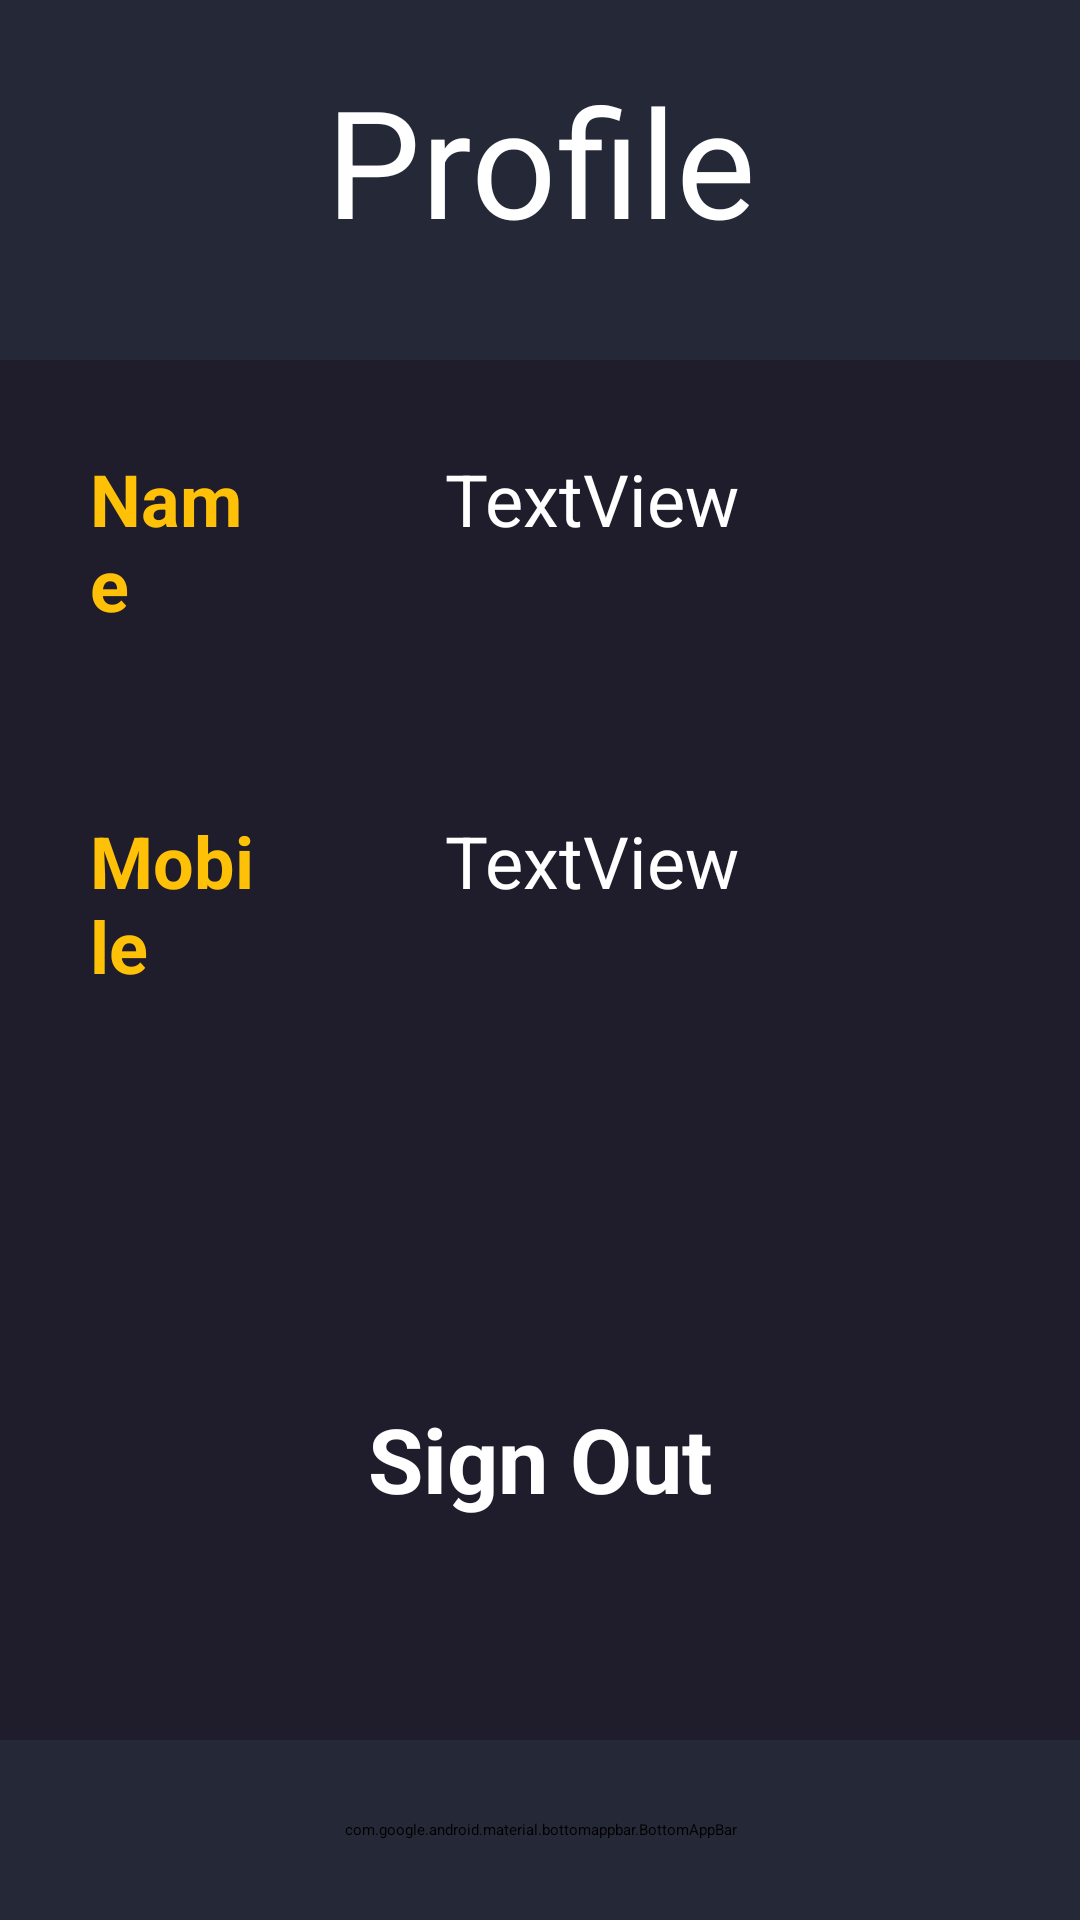

Write the Android layout XML for this screen, with the resource values it uses.
<!-- AndroidManifest.xml: application theme Theme.MovieReview -->
<!-- res/layout/activity_profile.xml -->
<?xml version="1.0" encoding="utf-8"?>
<androidx.constraintlayout.widget.ConstraintLayout xmlns:android="http://schemas.android.com/apk/res/android"
    xmlns:app="http://schemas.android.com/apk/res-auto"
    xmlns:tools="http://schemas.android.com/tools"
    android:layout_width="match_parent"
    android:layout_height="match_parent"
    android:background="@color/main_color"
    android:focusable="true"
    android:focusableInTouchMode="true"
    tools:context=".view.Profile">

    <LinearLayout
        android:layout_width="match_parent"
        android:layout_height="match_parent"
        android:orientation="vertical"
        app:layout_constraintBottom_toBottomOf="parent"
        app:layout_constraintEnd_toEndOf="parent"
        app:layout_constraintStart_toStartOf="parent"
        app:layout_constraintTop_toTopOf="parent">

        <TextView
            android:id="@+id/textView"
            android:layout_width="match_parent"
            android:layout_height="120dp"
            android:background="@drawable/bkg"
            android:padding="20dp"
            android:text="@string/profile"
            android:textAlignment="center"
            android:textColor="@color/white"
            android:textSize="50sp"
            app:layout_constraintEnd_toEndOf="parent"
            app:layout_constraintHorizontal_bias="0.0"
            app:layout_constraintStart_toStartOf="parent"
            app:layout_constraintTop_toTopOf="parent" />

        <LinearLayout
            android:layout_width="match_parent"
            android:layout_height="match_parent"
            android:orientation="vertical">


            <LinearLayout
                android:layout_width="match_parent"
                android:layout_height="0dp"
                android:layout_weight="1"
                android:orientation="vertical">

                <LinearLayout
                    android:layout_width="match_parent"
                    android:layout_height="wrap_content"
                    android:orientation="horizontal">

                    <TextView
                        android:layout_width="0dp"
                        android:layout_height="wrap_content"
                        android:layout_margin="10dp"
                        android:layout_weight="4"
                        android:padding="20dp"
                        android:text="@string/name"
                        android:textColor="@color/yellow"
                        android:textSize="24sp"
                        android:textStyle="bold" />

                    <EditText
                        android:id="@+id/nameET"
                        android:layout_width="0dp"
                        android:layout_height="wrap_content"
                        android:layout_margin="10dp"
                        android:layout_weight="9"
                        android:inputType="none"
                        android:padding="20dp"
                        android:text="@string/textview"
                        android:textColor="@color/white"
                        android:textSize="24sp" />

                </LinearLayout>

                <LinearLayout
                    android:layout_width="match_parent"
                    android:layout_height="wrap_content"
                    android:orientation="horizontal">

                    <TextView
                        android:layout_width="0dp"
                        android:layout_height="wrap_content"
                        android:layout_margin="10dp"
                        android:layout_weight="4"
                        android:padding="20dp"
                        android:text="@string/mobile"
                        android:textColor="@color/yellow"
                        android:textSize="24sp"
                        android:textStyle="bold" />

                    <EditText
                        android:id="@+id/mobileET"
                        android:layout_width="0dp"
                        android:layout_height="wrap_content"
                        android:layout_margin="10dp"
                        android:layout_weight="9"
                        android:inputType="none"
                        android:padding="20dp"
                        android:text="@string/textview"
                        android:textColor="@color/white"
                        android:textSize="24sp" />

                </LinearLayout>

                <LinearLayout
                    android:layout_width="match_parent"
                    android:layout_height="wrap_content"
                    android:orientation="horizontal">

                    <TextView
                        android:layout_width="0dp"
                        android:layout_height="wrap_content"
                        android:layout_margin="10dp"
                        android:layout_weight="4"
                        android:padding="20dp"
                        android:text="@string/login_email_hint"
                        android:textColor="@color/yellow"
                        android:textSize="24sp"
                        android:textStyle="bold" />

                    <EditText
                        android:id="@+id/emailET"
                        android:layout_width="0dp"
                        android:layout_height="wrap_content"
                        android:layout_margin="10dp"
                        android:layout_weight="9"
                        android:inputType="none"
                        android:padding="20dp"
                        android:text="@string/textview"
                        android:textColor="@color/white"
                        android:textSize="16sp" />

                </LinearLayout>
            </LinearLayout>

            <LinearLayout
                android:layout_width="match_parent"
                android:layout_height="0dp"
                android:layout_weight="1"
                android:orientation="vertical">

                <Button
                    style="@style/loginButton"
                    android:id="@+id/signout"
                    android:layout_width="wrap_content"
                    android:layout_height="wrap_content"
                    android:layout_gravity="center"
                    android:layout_marginTop="70dp"
                    android:padding="16dp"
                    android:text="@string/sign_out"
                    android:textSize="30sp" />
            </LinearLayout>

        </LinearLayout>


    </LinearLayout>

    <androidx.coordinatorlayout.widget.CoordinatorLayout
        android:id="@+id/coordinatorLayout"
        android:layout_width="match_parent"
        android:layout_height="90dp"
        android:layout_alignParentBottom="true"
        app:layout_constraintBottom_toBottomOf="parent">

        <com.google.android.material.bottomappbar.BottomAppBar
            android:layout_width="match_parent"
            android:layout_height="60dp"
            android:layout_gravity="bottom"
            android:backgroundTint="@color/darkBlue">

            <LinearLayout
                android:layout_width="match_parent"
                android:layout_height="match_parent"
                android:baselineAligned="false"
                android:orientation="horizontal">

                <LinearLayout
                    android:id="@+id/explorer"
                    android:layout_width="0dp"
                    android:layout_height="match_parent"
                    android:layout_weight="0.5"
                    android:orientation="vertical">

                    <ImageView
                        android:id="@+id/imageView3"
                        android:layout_width="24dp"
                        android:layout_height="24dp"
                        android:layout_gravity="center"
                        android:layout_margin="5dp"
                        android:src="@drawable/compass"
                        app:tint="@color/white" />

                    <TextView
                        android:layout_width="match_parent"
                        android:layout_height="wrap_content"
                        android:text="@string/explorer"
                        android:textAlignment="center"
                        android:textColor="@color/white" />

                </LinearLayout>

                <LinearLayout
                    android:layout_width="0dp"
                    android:layout_height="match_parent"
                    android:layout_weight="0.5"
                    android:orientation="vertical">

                    <ImageView
                        android:id="@+id/imageView4"
                        android:layout_width="24dp"
                        android:layout_height="24dp"
                        android:layout_gravity="center"
                        android:layout_margin="5dp"
                        android:src="@drawable/profile"
                        app:tint="@color/white" />

                    <TextView
                        android:layout_width="match_parent"
                        android:layout_height="wrap_content"
                        android:text="@string/profile"
                        android:textAlignment="center"
                        android:textColor="@color/white" />

                </LinearLayout>
            </LinearLayout>

        </com.google.android.material.bottomappbar.BottomAppBar>
    </androidx.coordinatorlayout.widget.CoordinatorLayout>


</androidx.constraintlayout.widget.ConstraintLayout>
<!-- resources referenced by this layout -->
<resources>
  <color name="darkBlue">#252836</color>
  <color name="main_color">#1f1d2b</color>
  <color name="white">#FFFFFFFF</color>
  <color name="yellow">#ffc107</color>
  <!-- drawable bkg (drawable) -->
  <?xml version="1.0" encoding="utf-8"?>
  <selector xmlns:android="http://schemas.android.com/apk/res/android">
      <item>
          <shape android:shape="rectangle">
              <corners android:radius="0dp"/>
              <solid android:color="@color/darkBlue"/>
          </shape>
      </item>
  </selector>
  <!-- drawable compass: png bitmap (drawable, 371 bytes) -->
  <string name="explorer">Explorer</string>
  <string name="login_email_hint">Email</string>
  <string name="mobile">Mobile</string>
  <string name="name">Name</string>
  <string name="profile">Profile</string>
  <string name="sign_out">Sign Out</string>
  <string name="textview">TextView</string>
  <style name="loginButton" parent="viewParent">
          <item name="android:background">@drawable/login_button_bk</item>
          <item name="android:textColor">@color/whiteTextColor</item>
          <item name="android:textStyle">bold</item>
      </style>
  <style name="viewParent">
          <item name="android:layout_width">wrap_content</item>
          <item name="android:layout_height">wrap_content</item>
      </style>
  <color name="whiteTextColor">#fff</color>
</resources>
